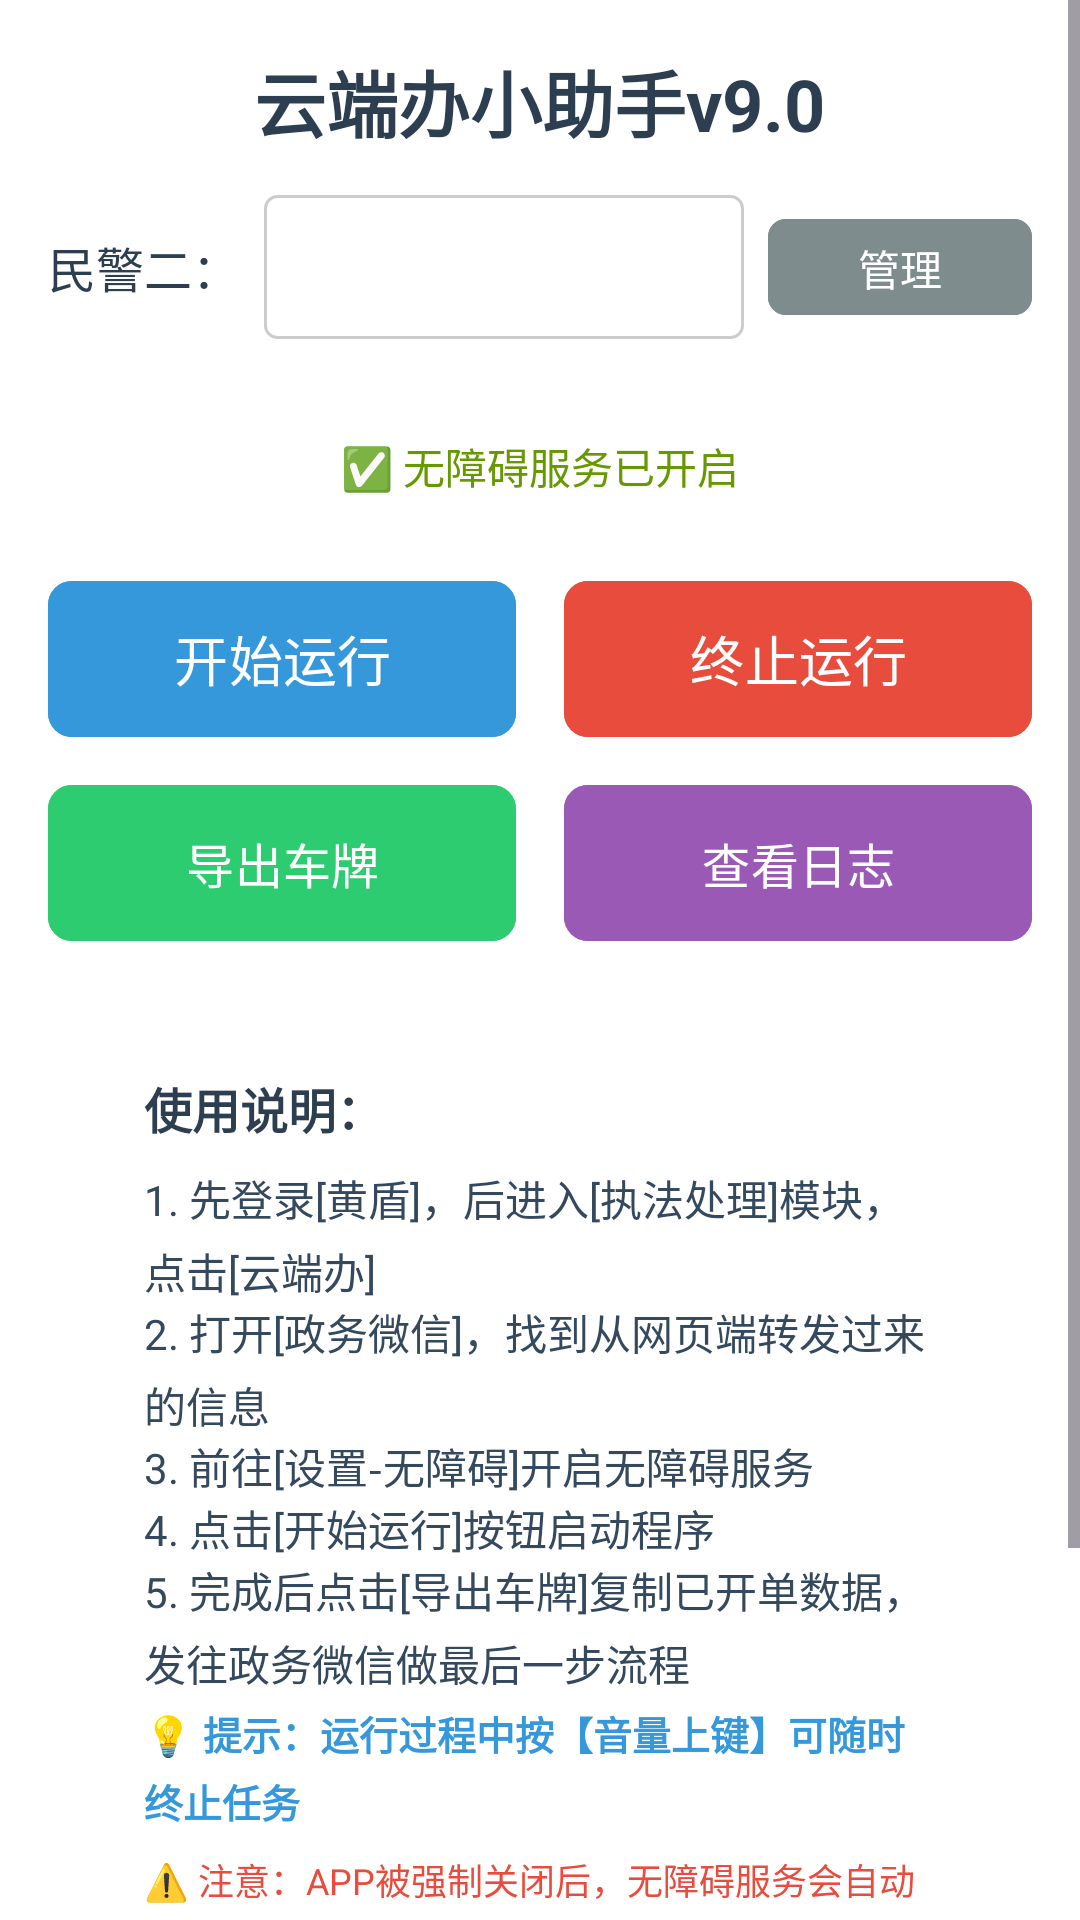

Produce the Android XML layout that renders to this screen, including the resource entries it uses.
<!-- AndroidManifest.xml: application theme Theme.YunDuanBan -->
<!-- res/layout/activity_main.xml -->
<?xml version="1.0" encoding="utf-8"?>
<ScrollView xmlns:android="http://schemas.android.com/apk/res/android"
    xmlns:app="http://schemas.android.com/apk/res-auto"
    android:layout_width="match_parent"
    android:layout_height="match_parent"
    android:background="#FFFFFF"
    android:fillViewport="true">

    <LinearLayout
        android:layout_width="match_parent"
        android:layout_height="wrap_content"
        android:orientation="vertical"
        android:padding="16dp"
        android:gravity="center_horizontal">

        
        <TextView
            android:layout_width="wrap_content"
            android:layout_height="wrap_content"
            android:text="云端办小助手v9.0"
            android:textSize="24sp"
            android:textColor="#2C3E50"
            android:textStyle="bold"
            android:layout_marginBottom="14dp"
            android:gravity="center" />

        
        <LinearLayout
            android:layout_width="match_parent"
            android:layout_height="wrap_content"
            android:orientation="horizontal"
            android:gravity="center"
            android:layout_marginTop="0dp"
            android:layout_marginBottom="16dp">

            <TextView
                android:layout_width="wrap_content"
                android:layout_height="wrap_content"
                android:text="民警二："
                android:textSize="16sp"
                android:textColor="#2C3E50" />

            <Spinner
                android:id="@+id/spinnerPolice"
                android:layout_width="0dp"
                android:layout_height="48dp"
                android:layout_weight="1"
                android:layout_marginStart="8dp"
                android:background="@drawable/spinner_background" />
            
            <com.google.android.material.button.MaterialButton
                android:id="@+id/btnManagePolice"
                android:layout_width="wrap_content"
                android:layout_height="40dp"
                android:layout_marginStart="8dp"
                android:text="管理"
                android:textSize="14sp"
                android:paddingLeft="12dp"
                android:paddingRight="12dp"
                android:backgroundTint="#7f8c8d"
                android:textColor="#FFFFFF"
                app:cornerRadius="6dp" />
        </LinearLayout>

        
        <TextView
            android:id="@+id/tvStatus"
            android:layout_width="wrap_content"
            android:layout_height="wrap_content"
            android:text="✅ 无障碍服务已开启"
            android:textSize="14sp"
            android:textColor="@android:color/holo_green_dark"
            android:layout_marginTop="8dp"
            android:layout_marginBottom="8dp"
            android:padding="8dp"
            android:gravity="center" />

        
        <LinearLayout
            android:layout_width="match_parent"
            android:layout_height="wrap_content"
            android:orientation="horizontal"
            android:gravity="center"
            android:layout_marginTop="8dp"
            android:layout_marginBottom="8dp">

            
            <com.google.android.material.button.MaterialButton
                android:id="@+id/btnStart"
                android:layout_width="0dp"
                android:layout_height="60dp"
                android:layout_weight="1"
                android:text="开始运行"
                android:textSize="18sp"
                android:textColor="#FFFFFF"
                android:backgroundTint="#3498db"
                app:cornerRadius="8dp"
                android:layout_marginEnd="8dp" />

            
            <com.google.android.material.button.MaterialButton
                android:id="@+id/btnStop"
                android:layout_width="0dp"
                android:layout_height="60dp"
                android:layout_weight="1"
                android:text="终止运行"
                android:textSize="18sp"
                android:textColor="#FFFFFF"
                android:backgroundTint="#e74c3c"
                app:cornerRadius="8dp"
                android:layout_marginStart="8dp"
                android:enabled="false" />
        </LinearLayout>

        
        <LinearLayout
            android:layout_width="match_parent"
            android:layout_height="wrap_content"
            android:orientation="horizontal"
            android:gravity="center"
            android:layout_marginTop="0dp"
            android:layout_marginBottom="8dp">

            
            <com.google.android.material.button.MaterialButton
                android:id="@+id/btnExport"
                android:layout_width="0dp"
                android:layout_height="60dp"
                android:layout_weight="1"
                android:text="导出车牌"
                android:textSize="16sp"
                android:textColor="#FFFFFF"
                android:backgroundTint="#2ecc71"
                app:cornerRadius="8dp"
                android:layout_marginEnd="8dp" />

            
            <com.google.android.material.button.MaterialButton
                android:id="@+id/btnViewLog"
                android:layout_width="0dp"
                android:layout_height="60dp"
                android:layout_weight="1"
                android:text="查看日志"
                android:textSize="16sp"
                android:textColor="#FFFFFF"
                android:backgroundTint="#9b59b6"
                app:cornerRadius="8dp"
                android:layout_marginStart="8dp" />
        </LinearLayout>

        
        <LinearLayout
            android:layout_width="match_parent"
            android:layout_height="wrap_content"
            android:orientation="vertical"
            android:background="@drawable/instruction_background"
            android:padding="16dp"
            android:layout_margin="16dp">

            <TextView
                android:layout_width="wrap_content"
                android:layout_height="wrap_content"
                android:text="使用说明："
                android:textSize="16sp"
                android:textColor="#2C3E50"
                android:textStyle="bold"
                android:layout_marginBottom="8dp" />

            <TextView
                android:layout_width="wrap_content"
                android:layout_height="wrap_content"
                android:text="1. 先登录[黄盾]，后进入[执法处理]模块，点击[云端办]"
                android:textSize="14sp"
                android:textColor="#34495e"
                android:lineSpacingExtra="4dp" />

            <TextView
                android:layout_width="wrap_content"
                android:layout_height="wrap_content"
                android:text="2. 打开[政务微信]，找到从网页端转发过来的信息"
                android:textSize="14sp"
                android:textColor="#34495e"
                android:lineSpacingExtra="4dp" />

            <TextView
                android:layout_width="wrap_content"
                android:layout_height="wrap_content"
                android:text="3. 前往[设置-无障碍]开启无障碍服务"
                android:textSize="14sp"
                android:textColor="#34495e"
                android:lineSpacingExtra="4dp" />

            <TextView
                android:layout_width="wrap_content"
                android:layout_height="wrap_content"
                android:text="4. 点击[开始运行]按钮启动程序"
                android:textSize="14sp"
                android:textColor="#34495e"
                android:lineSpacingExtra="4dp" />

            <TextView
                android:layout_width="wrap_content"
                android:layout_height="wrap_content"
                android:text="5. 完成后点击[导出车牌]复制已开单数据，发往政务微信做最后一步流程"
                android:textSize="14sp"
                android:textColor="#34495e"
                android:lineSpacingExtra="4dp" />
            
            <TextView
                android:layout_width="wrap_content"
                android:layout_height="wrap_content"
                android:text="💡 提示：运行过程中按【音量上键】可随时终止任务"
                android:textSize="13sp"
                android:textColor="#3498db"
                android:lineSpacingExtra="4dp"
                android:textStyle="bold"
                android:layout_marginTop="4dp" />
            
            <TextView
                android:layout_width="wrap_content"
                android:layout_height="wrap_content"
                android:text="⚠️ 注意：APP被强制关闭后，无障碍服务会自动关闭（系统安全机制），请重新开启"
                android:textSize="12sp"
                android:textColor="#e74c3c"
                android:lineSpacingExtra="4dp"
                android:layout_marginTop="8dp" />
        </LinearLayout>

        
        <LinearLayout
            android:layout_width="match_parent"
            android:layout_height="wrap_content"
            android:orientation="vertical"
            android:gravity="center"
            android:layout_marginTop="30dp">

            <TextView
                android:layout_width="wrap_content"
                android:layout_height="wrap_content"
                android:text="新质战斗力未来中心 ©2025"
                android:textSize="12sp"
                android:textColor="#95a5a6" />
            
            <TextView
                android:id="@+id/tvFeedback"
                android:layout_width="wrap_content"
                android:layout_height="wrap_content"
                android:text="问题反馈"
                android:textSize="12sp"
                android:textColor="#3498db"
                android:layout_marginTop="8dp"
                android:padding="8dp"
                android:clickable="true"
                android:focusable="true"
                android:background="?attr/selectableItemBackground" />
        </LinearLayout>

    </LinearLayout>
</ScrollView>
<!-- resources referenced by this layout -->
<resources>
  <!-- drawable spinner_background (drawable) -->
  <?xml version="1.0" encoding="utf-8"?>
  <shape xmlns:android="http://schemas.android.com/apk/res/android">
      <solid android:color="#FFFFFF" />
      <corners android:radius="4dp" />
      <stroke
          android:width="1dp"
          android:color="#CCCCCC" />
      <padding
          android:left="12dp"
          android:top="8dp"
          android:right="12dp"
          android:bottom="8dp" />
  </shape>
  <style name="Theme.YunDuanBan" parent="Base.Theme.YunDuanBan" />
  <style name="Base.Theme.YunDuanBan" parent="Theme.Material3.Light.NoActionBar">
          <item name="colorPrimary">#3498db</item>
          <item name="colorPrimaryVariant">#2980b9</item>
          <item name="colorOnPrimary">#FFFFFF</item>
          <item name="colorSecondary">#2ecc71</item>
          <item name="colorSecondaryVariant">#27ae60</item>
          <item name="colorOnSecondary">#FFFFFF</item>
          <item name="android:statusBarColor">@color/white</item>
          <item name="android:windowLightStatusBar">true</item>
      </style>
  <color name="white">#FFFFFFFF</color>
</resources>
